Run: headless pygame with SDL's dummy video driver; simulated clock (each Clock.tick advances the game by its frame time, no real sleeping); random seed 0; keys injected as events and as key.get_pressed() state; no mouse input.
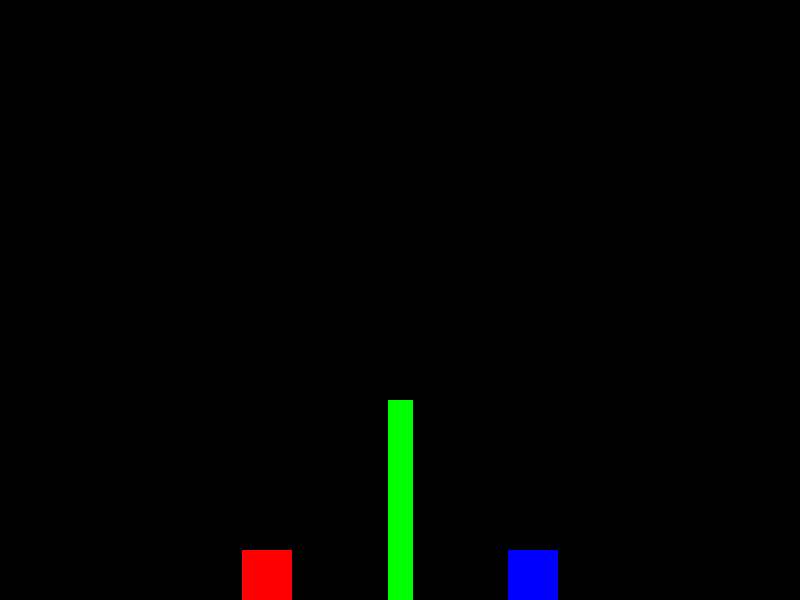
Frame 1 of 4 · flips 1–60 · no input
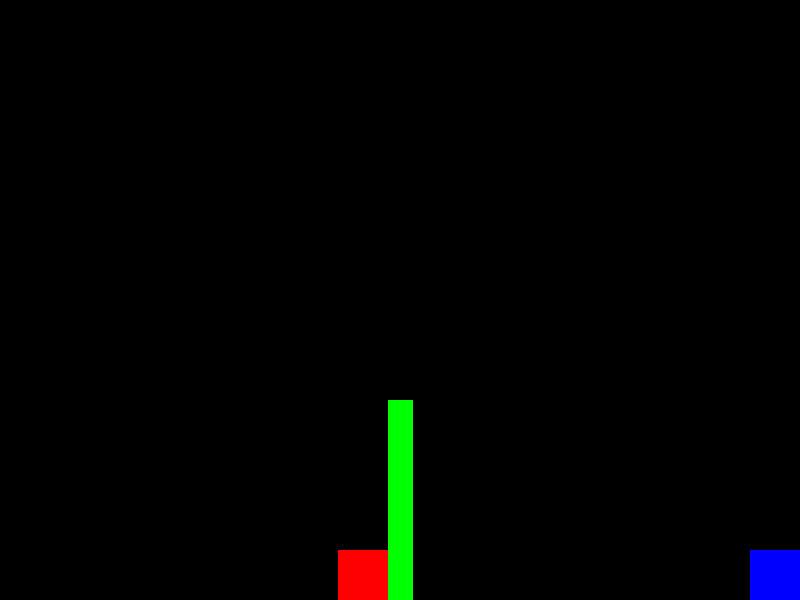
Frame 2 of 4 · flips 61–180 · tapped SPACE, RETURN · held RIGHT (→), D
Frame 3 of 4 · flips 181–300 · held DOWN (↓), S · screen unchanged from frame 2, image omitted
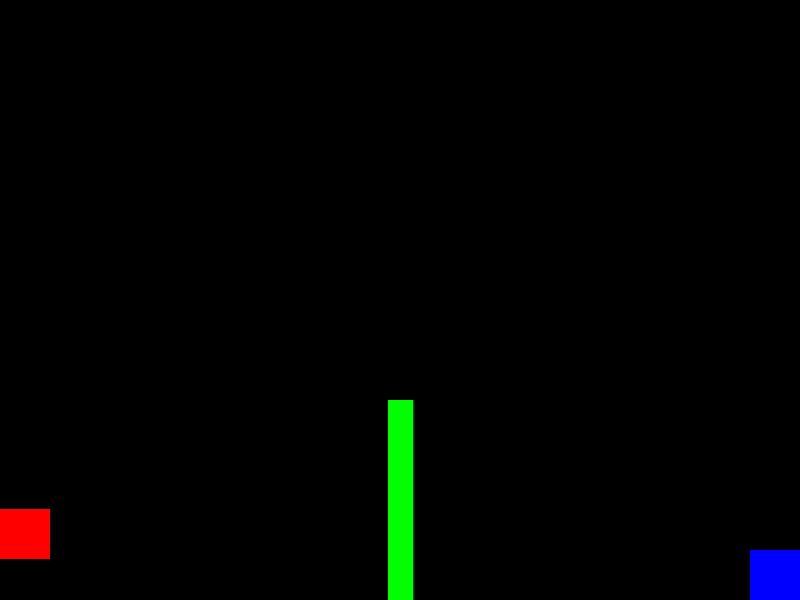
Frame 4 of 4 · flips 301–420 · held LEFT (←), A, UP (↑), W

The pygame program that drew these frames:

import pygame

pygame.init()

SCREEN_WIDTH, SCREEN_HEIGHT = 800, 600

screen = pygame.display.set_mode((SCREEN_WIDTH, SCREEN_HEIGHT))
pygame.display.set_caption('Frog game')

clock = pygame.time.Clock()
background = pygame.surface.Surface((SCREEN_WIDTH, SCREEN_HEIGHT))
net = pygame.surface.Surface((25, 200))
net_rect = net.get_rect(midbottom=(SCREEN_WIDTH/2, SCREEN_HEIGHT))
net.fill('green')


class Player(pygame.sprite.Sprite):
    def __init__(self):
        pygame.sprite.Sprite.__init__(self)
        height = 50
        width = 50
        self.gravity = 0
        self.image = pygame.surface.Surface((width, height))
        self.rect = self.image.get_rect()
        self.rect.center = (SCREEN_WIDTH/3, SCREEN_HEIGHT - height/2)
        self.image.fill('red')

    def update(self):
        self.gravity += 0.5
        self.rect.bottom += self.gravity
        if self.rect.bottom >= SCREEN_HEIGHT:
            self.rect.bottom = SCREEN_HEIGHT
        if self.rect.right >= SCREEN_WIDTH:
            self.rect.right = SCREEN_WIDTH
        elif self.rect.left <= 0:
            self.rect.left = 0
        if self.rect.right >= net_rect.left:
            self.rect.right = net_rect.left

    def movement(self, keys):
        if keys[pygame.K_LEFT]:
            self.rect.left -= 5
        if keys[pygame.K_RIGHT]:
            self.rect.right += 5
        if keys[pygame.K_UP] and self.rect.bottom >= SCREEN_HEIGHT:
            self.gravity = -10


class Player2(pygame.sprite.Sprite):
    def __init__(self):
        pygame.sprite.Sprite.__init__(self)
        height = 50
        width = 50
        self.gravity = 0
        self.image = pygame.surface.Surface((width, height))
        self.rect = self.image.get_rect()
        self.rect.center = (SCREEN_WIDTH - (SCREEN_WIDTH/3), SCREEN_HEIGHT - height/2)
        self.image.fill('blue')

    def update(self):
        self.gravity += 0.5
        self.rect.bottom += self.gravity
        if self.rect.bottom >= SCREEN_HEIGHT:
            self.rect.bottom = SCREEN_HEIGHT
        if self.rect.right >= SCREEN_WIDTH:
            self.rect.right = SCREEN_WIDTH
        elif self.rect.left <= 0:
            self.rect.left = 0
        if self.rect.left <= net_rect.right:
            self.rect.left = net_rect.right

    def movement(self, keys):
        if keys[pygame.K_q]:
            self.rect.left -= 5
        if keys[pygame.K_d]:
            self.rect.right += 5
        if keys[pygame.K_z] and self.rect.bottom >= SCREEN_HEIGHT:
            self.gravity = -10


player = Player()
player2 = Player2()
while True:
    for event in pygame.event.get():
        if event.type == pygame.QUIT:
            pygame.quit()
            quit()

    keys_input = pygame.key.get_pressed()
    screen.blit(background, (0, 0))
    screen.blit(player.image, player.rect)
    screen.blit(net, net_rect)
    player.movement(keys_input)
    player.update()
    screen.blit(player2.image, player2.rect)
    player2.movement(keys_input)
    player2.update()
    pygame.display.update()
    clock.tick(65)
